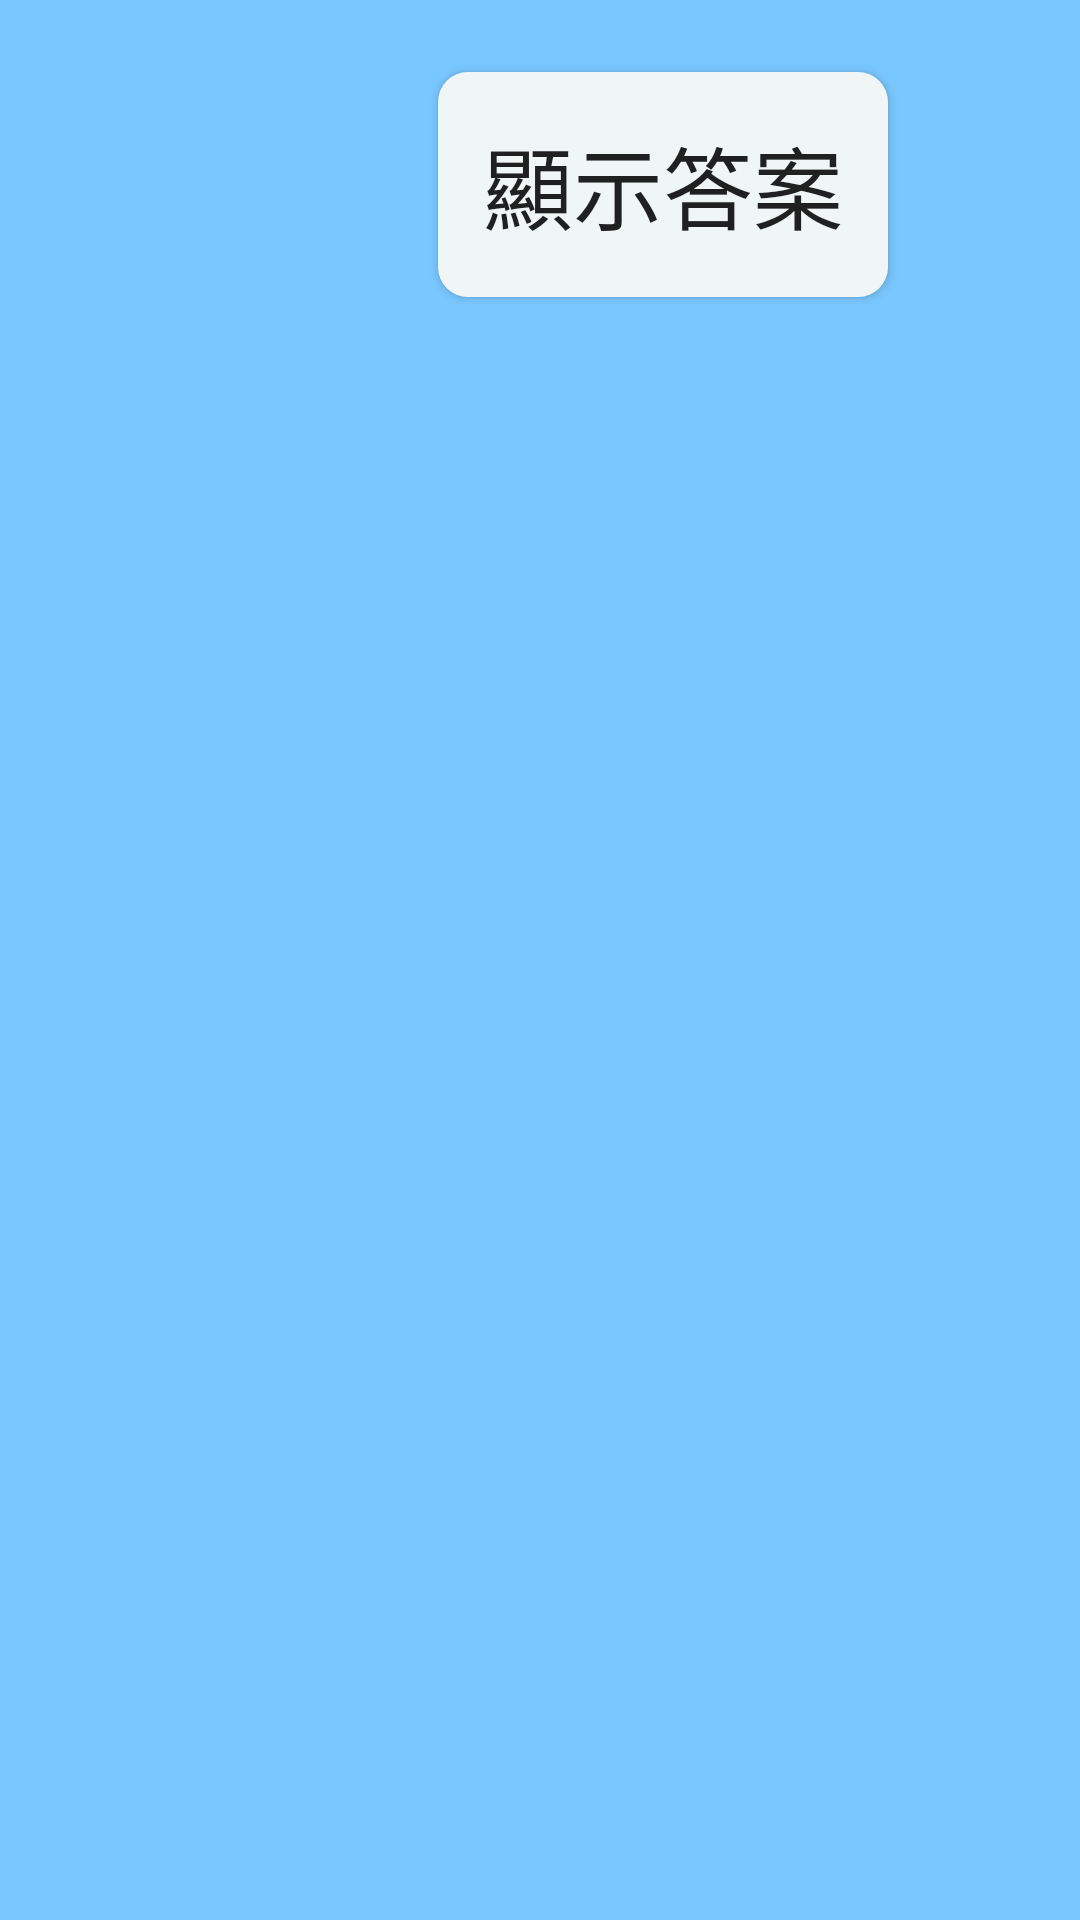

The Android layout XML behind this screen, and the referenced resources:
<!-- AndroidManifest.xml: application theme Theme.MyApplication -->
<!-- res/layout/activity_listen_two.xml -->
<?xml version="1.0" encoding="utf-8"?>
<androidx.constraintlayout.widget.ConstraintLayout xmlns:android="http://schemas.android.com/apk/res/android"
    xmlns:app="http://schemas.android.com/apk/res-auto"
    xmlns:tools="http://schemas.android.com/tools"
    android:layout_width="match_parent"
    android:layout_height="match_parent"
    tools:context=".Listen.ListenTwo"
    android:background="@color/aqua">

    <androidx.recyclerview.widget.RecyclerView
        android:id="@+id/recyclerView"
        android:layout_width="630dp"
        android:layout_height="750dp"
        android:layout_marginStart="16dp"
        android:layout_marginTop="16dp"
        android:layout_marginEnd="16dp"
        android:layout_marginBottom="16dp"
        app:layout_constraintBottom_toBottomOf="parent"
        app:layout_constraintEnd_toEndOf="parent"
        app:layout_constraintStart_toStartOf="parent"
        app:layout_constraintTop_toBottomOf="@id/backImage" />

    <ImageView
        android:id="@+id/backImage"
        android:layout_width="75dp"
        android:layout_height="75dp"
        android:src="@drawable/baseline_arrow_back_24"
        tools:ignore="MissingConstraints"
        tools:layout_editor_absoluteX="0dp"
        tools:layout_editor_absoluteY="0dp" />

    <Button
        android:id="@+id/showAnswer"
        android:layout_width="150dp"
        android:layout_height="75dp"
        android:layout_marginTop="24dp"
        android:layout_marginEnd="64dp"
        android:background="@drawable/custom_button"
        android:fontFamily="@font/taiwan_regular"
        android:includeFontPadding="false"
        android:text="顯示答案"
        android:textSize="30dp"
        app:layout_constraintEnd_toEndOf="parent"
        app:layout_constraintTop_toTopOf="parent" />

</androidx.constraintlayout.widget.ConstraintLayout>
<!-- resources referenced by this layout -->
<resources>
  <color name="aqua">#79C7FF</color>
  <!-- drawable custom_button (drawable) -->
  <?xml version="1.0" encoding="utf-8"?>
  
  <shape xmlns:android="http://schemas.android.com/apk/res/android" android:shape="rectangle">
      <solid android:color="@color/anti_flash_white"/>
      <corners android:radius="10dp"/>
  
  </shape>
  <style name="Theme.MyApplication" parent="Theme.MaterialComponents.DayNight.NoActionBar.Bridge" />
  <color name="anti_flash_white">#F0F6F6</color>
</resources>
